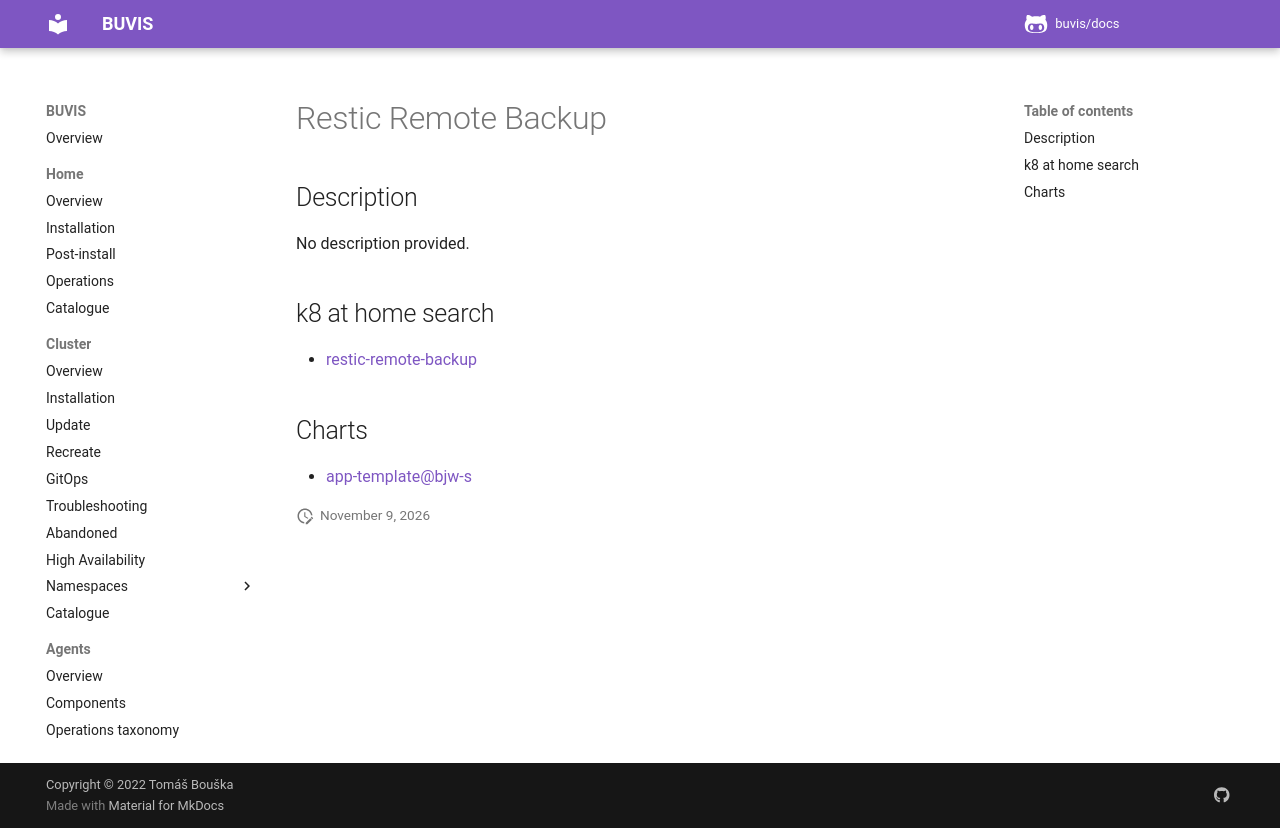

repository: buvis/docs · page: cluster/catalogue/restic-remote-backup/index.html · generator: mkdocs

# Restic Remote Backup

## Description

No description provided.

## k8 at home search

- [restic-remote-backup](https://nanne.dev/k8s-at-home-search/#/restic-remote-backup)

## Charts

- [app-template@bjw-s](https://bjw-s.github.io/helm-charts/)
